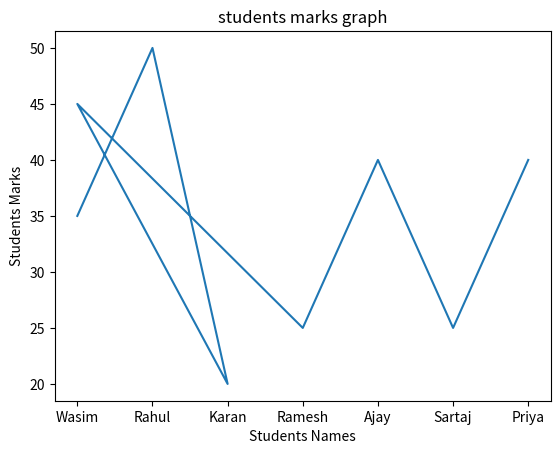

Generate this figure with matplotlib: (Note: this script raises an exception after producing the figure.)
import matplotlib.pyplot as plt

students_names =["Wasim", "Rahul", "Karan", "Wasim", "Ramesh", "Ajay", "Sartaj",
    "Priya"]
students_marks = [35,50,20,45,25,40,25,40]

mark_perc = []
for x in students_marks:
    res  = (x/50)*100
    mark_perc.append(res)

print(mark_perc)

def marks_line_chart():
  plt.plot(students_names,students_marks)
  plt.title("students marks graph")
  plt.xlabel("Students Names")
  plt.ylabel("Students Marks")
  plt.show()

marks_line_chart()  

def percentage_bar_chart():
  plt.bar(students_names,students_perc)
  plt.title("Students percentage graph") 
  plt.xlabel("Students Names")
  plt.ylabel("Students Percentage")
  plt.show()           

percentage_bar_chart()  
